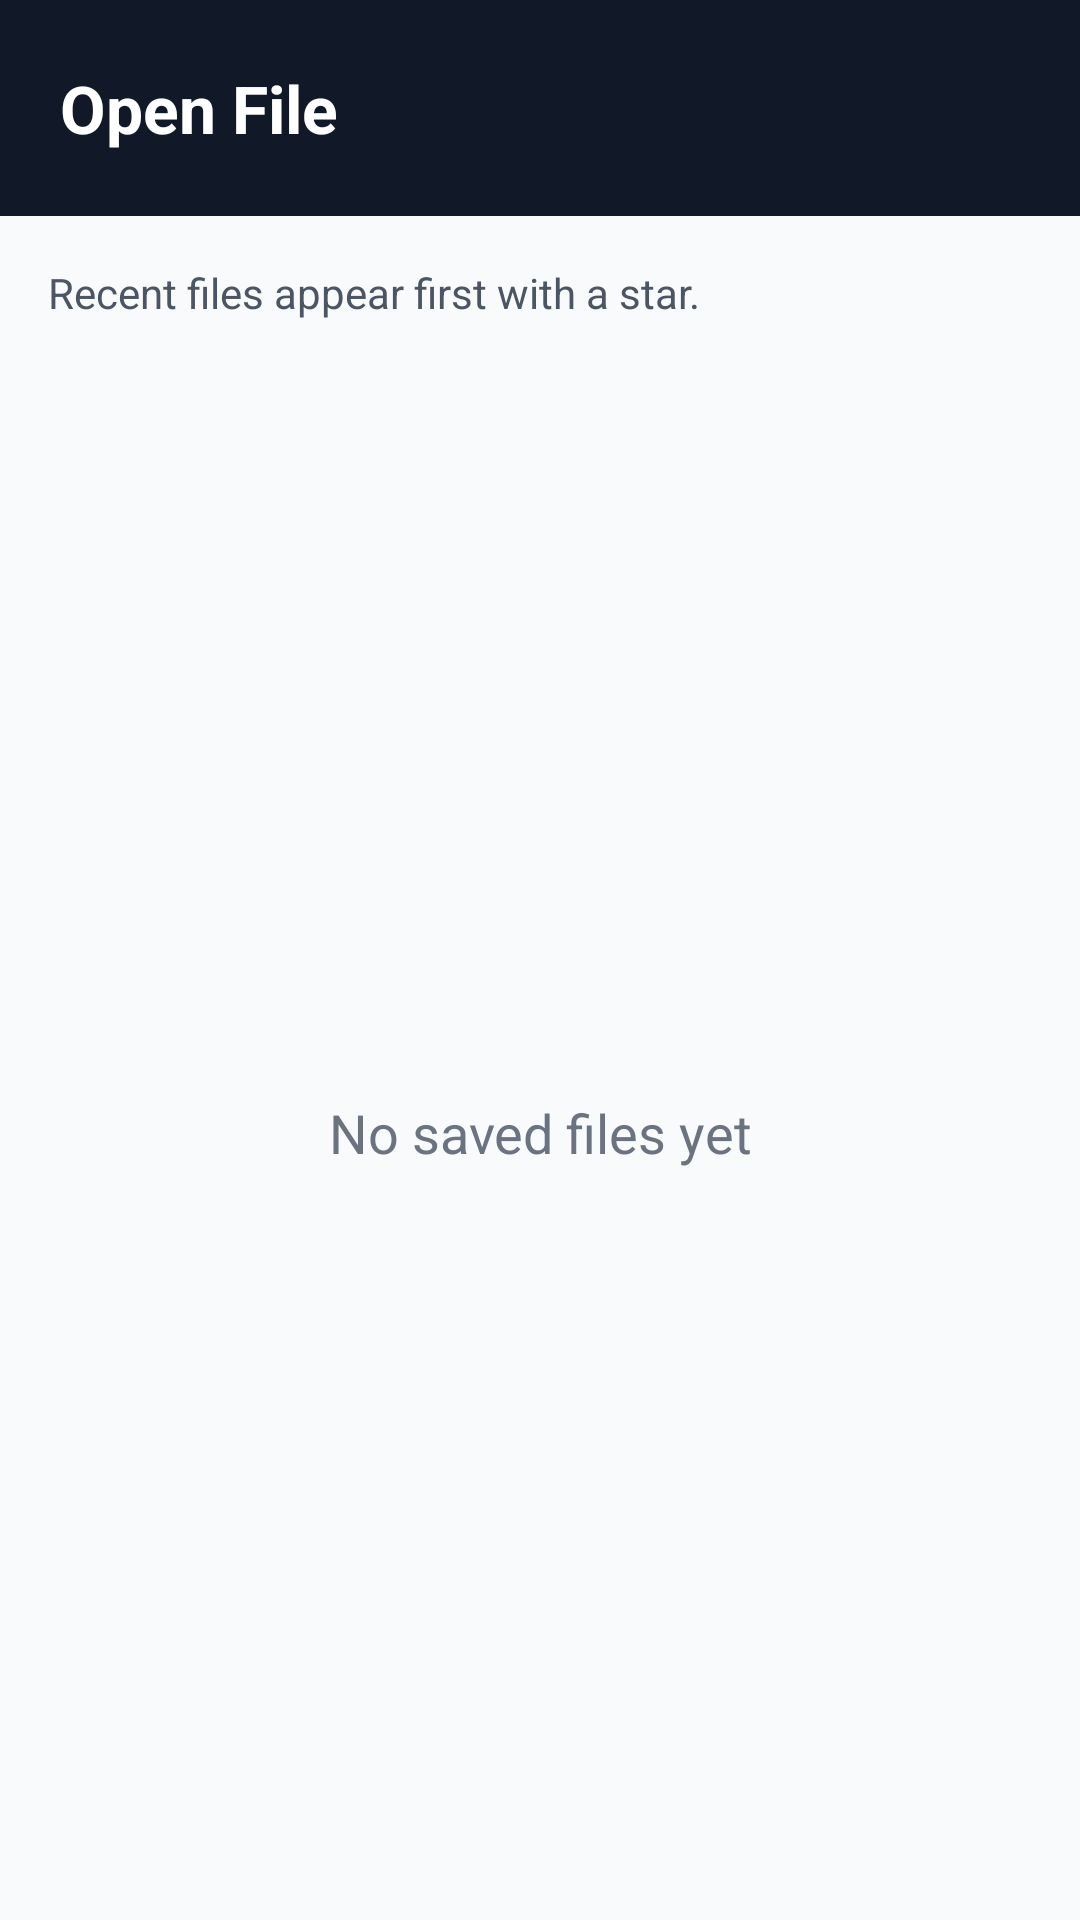

Android layout source for this screen:
<!-- AndroidManifest.xml: application theme Theme.TextEz -->
<!-- res/layout/activity_open_file.xml -->
<?xml version="1.0" encoding="utf-8"?>
<LinearLayout xmlns:android="http://schemas.android.com/apk/res/android"
    android:layout_width="match_parent"
    android:layout_height="match_parent"
    android:background="#F8FAFC"
    android:orientation="vertical">

    <TextView
        android:layout_width="match_parent"
        android:layout_height="72dp"
        android:background="#111827"
        android:gravity="center_vertical"
        android:paddingStart="20dp"
        android:paddingEnd="20dp"
        android:text="@string/open_file"
        android:textColor="#FFFFFF"
        android:textSize="22sp"
        android:textStyle="bold" />

    <TextView
        android:id="@+id/txtRecentHint"
        android:layout_width="match_parent"
        android:layout_height="wrap_content"
        android:paddingStart="16dp"
        android:paddingTop="16dp"
        android:paddingEnd="16dp"
        android:paddingBottom="8dp"
        android:text="@string/recent_files_hint"
        android:textColor="#4B5563"
        android:textSize="14sp" />

    <FrameLayout
        android:layout_width="match_parent"
        android:layout_height="0dp"
        android:layout_weight="1">

        <ListView
            android:id="@+id/listFiles"
            android:layout_width="match_parent"
            android:layout_height="match_parent"
            android:divider="#E5E7EB"
            android:dividerHeight="1dp"
            android:paddingStart="8dp"
            android:paddingEnd="8dp" />

        <TextView
            android:id="@+id/txtEmptyFiles"
            android:layout_width="match_parent"
            android:layout_height="match_parent"
            android:gravity="center"
            android:padding="24dp"
            android:text="@string/no_saved_files"
            android:textColor="#6B7280"
            android:textSize="18sp" />

    </FrameLayout>

</LinearLayout>
<!-- resources referenced by this layout -->
<resources>
  <string name="no_saved_files">
          No saved files yet
      </string>
  <string name="open_file">Open File</string>
  <string name="recent_files_hint">
          Recent files appear first with a star.
      </string>
  <style name="Theme.TextEz" parent="Base.Theme.TextEz" />
  <style name="Base.Theme.TextEz" parent="Theme.Material3.DayNight.NoActionBar">
          
          
      </style>
</resources>
